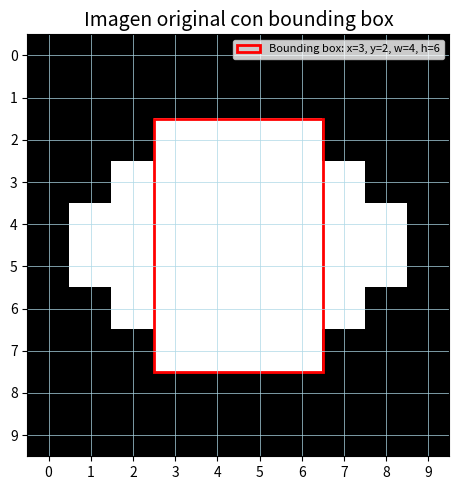
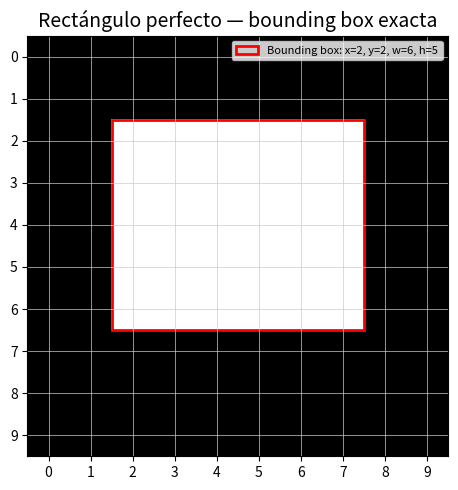
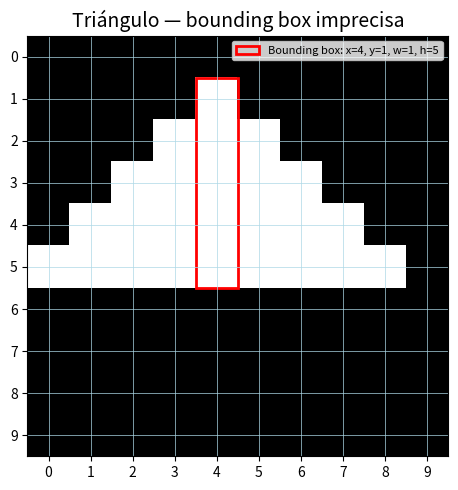

Python code for these plots, in order:
# Representación de una imagen en blanco y negro como una matriz
# La forma de los 1s dibuja un ÓVALO / DIAMANTE horizontal
imagen = [
    [0, 0, 0, 0, 0, 0, 0, 0, 0, 0],
    [0, 0, 0, 0, 0, 0, 0, 0, 0, 0],
    [0, 0, 0, 1, 1, 1, 1, 0, 0, 0],
    [0, 0, 1, 1, 1, 1, 1, 1, 0, 0],
    [0, 1, 1, 1, 1, 1, 1, 1, 1, 0],
    [0, 1, 1, 1, 1, 1, 1, 1, 1, 0],
    [0, 0, 1, 1, 1, 1, 1, 1, 0, 0],
    [0, 0, 0, 1, 1, 1, 1, 0, 0, 0],
    [0, 0, 0, 0, 0, 0, 0, 0, 0, 0],
    [0, 0, 0, 0, 0, 0, 0, 0, 0, 0]
]

# Función para encontrar un objeto rectangular
def encontrar_objeto(imagen):
    filas = len(imagen)
    columnas = len(imagen[0])

    # Búsqueda de píxeles blancos
    for i in range(filas):
        for j in range(columnas):
            if imagen[i][j] == 1:
                # Se encontró un píxel blanco, buscar el objeto
                ancho = 0
                alto = 0
                for k in range(j, columnas):
                    if imagen[i][k] == 1:
                        ancho += 1
                    else:
                        break
                for k in range(i, filas):
                    if imagen[k][j] == 1:
                        alto += 1
                    else:
                        break

                # Devolver la bounding box
                return (j, i, ancho, alto)

    # No se encontró ningún objeto
    return None

# Buscar el objeto en la imagen
bounding_box = encontrar_objeto(imagen)

# Imprimir los resultados
if bounding_box:
    x, y, ancho, alto = bounding_box
    print("Objeto encontrado en:")
    print(f"  x: {x}, y: {y}")
    print(f"  Ancho: {ancho}, Alto: {alto}")
else:
    print("No se encontró ningún objeto.")

import matplotlib.pyplot as plt
import matplotlib.patches as patches

def visualizar_imagen(imagen, bounding_box=None, titulo='Imagen'):
    fig, ax = plt.subplots(figsize=(5, 5))
    ax.imshow(imagen, cmap='gray', vmin=0, vmax=1)
    ax.set_title(titulo, fontsize=14)
    ax.set_xticks(range(len(imagen[0])))
    ax.set_yticks(range(len(imagen)))
    ax.grid(True, color='lightblue', linewidth=0.5)

    if bounding_box:
        x, y, ancho, alto = bounding_box
        rect = patches.Rectangle(
            (x - 0.5, y - 0.5), ancho, alto,
            linewidth=2, edgecolor='red', facecolor='none',
            label=f'Bounding box: x={x}, y={y}, w={ancho}, h={alto}'
        )
        ax.add_patch(rect)
        ax.legend(loc='upper right', fontsize=8)

    plt.tight_layout()
    plt.show()

bb_original = encontrar_objeto(imagen)
visualizar_imagen(imagen, bb_original, titulo='Imagen original con bounding box')
print(f'Bounding box: {bb_original}')

# Matriz modificada: objeto RECTANGULAR perfecto
imagen_rectangulo = [
    [0, 0, 0, 0, 0, 0, 0, 0, 0, 0],
    [0, 0, 0, 0, 0, 0, 0, 0, 0, 0],
    [0, 0, 1, 1, 1, 1, 1, 1, 0, 0],
    [0, 0, 1, 1, 1, 1, 1, 1, 0, 0],
    [0, 0, 1, 1, 1, 1, 1, 1, 0, 0],
    [0, 0, 1, 1, 1, 1, 1, 1, 0, 0],
    [0, 0, 1, 1, 1, 1, 1, 1, 0, 0],
    [0, 0, 0, 0, 0, 0, 0, 0, 0, 0],
    [0, 0, 0, 0, 0, 0, 0, 0, 0, 0],
    [0, 0, 0, 0, 0, 0, 0, 0, 0, 0]
]

bb_rect = encontrar_objeto(imagen_rectangulo)
visualizar_imagen(imagen_rectangulo, bb_rect, titulo='Rectángulo perfecto — bounding box exacta')
print(f'Bounding box rectángulo: {bb_rect}')

# Matriz modificada: objeto TRIANGULAR
imagen_triangulo = [
    [0, 0, 0, 0, 0, 0, 0, 0, 0, 0],
    [0, 0, 0, 0, 1, 0, 0, 0, 0, 0],
    [0, 0, 0, 1, 1, 1, 0, 0, 0, 0],
    [0, 0, 1, 1, 1, 1, 1, 0, 0, 0],
    [0, 1, 1, 1, 1, 1, 1, 1, 0, 0],
    [1, 1, 1, 1, 1, 1, 1, 1, 1, 0],
    [0, 0, 0, 0, 0, 0, 0, 0, 0, 0],
    [0, 0, 0, 0, 0, 0, 0, 0, 0, 0],
    [0, 0, 0, 0, 0, 0, 0, 0, 0, 0],
    [0, 0, 0, 0, 0, 0, 0, 0, 0, 0]
]

bb_tri = encontrar_objeto(imagen_triangulo)
visualizar_imagen(imagen_triangulo, bb_tri, titulo='Triángulo — bounding box imprecisa')
print(f'Bounding box triángulo: {bb_tri}')
